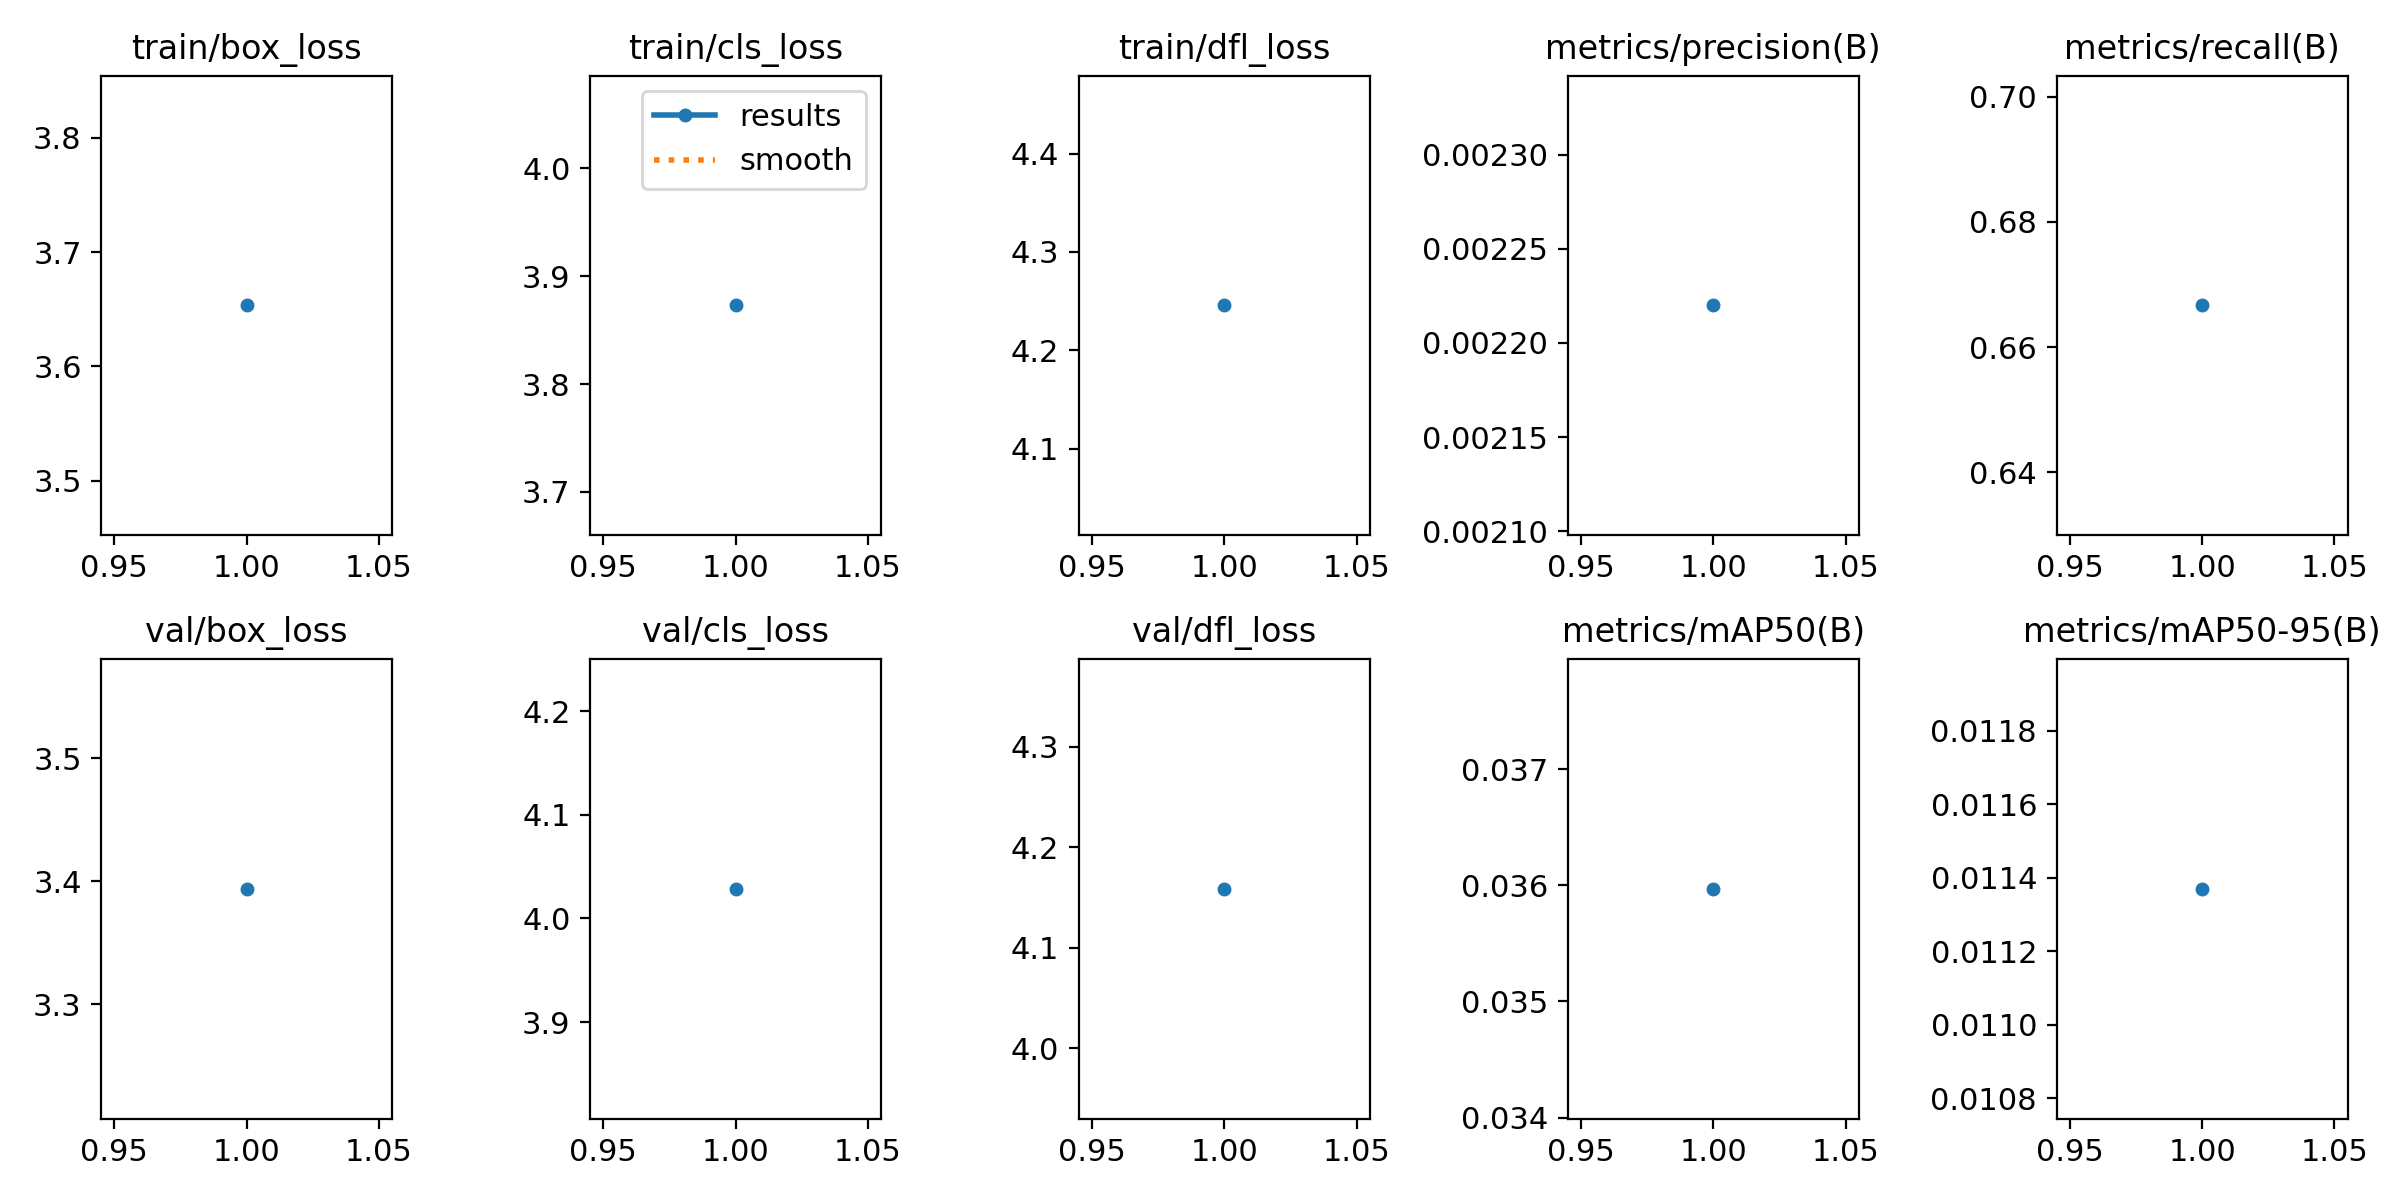

Data behind this chart, as committed beside it:
epoch, time, train/box_loss, train/cls_loss, train/dfl_loss, metrics/precision(B), metrics/recall(B), metrics/mAP50(B), metrics/mAP50-95(B), val/box_loss, val/cls_loss, val/dfl_loss, lr/pg0, lr/pg1, lr/pg2
1, 24.59, 3.653, 3.873, 4.246, 0.00222, 0.6667, 0.03597, 0.01137, 3.394, 4.029, 4.159, 2e-05, 2e-05, 2e-05
